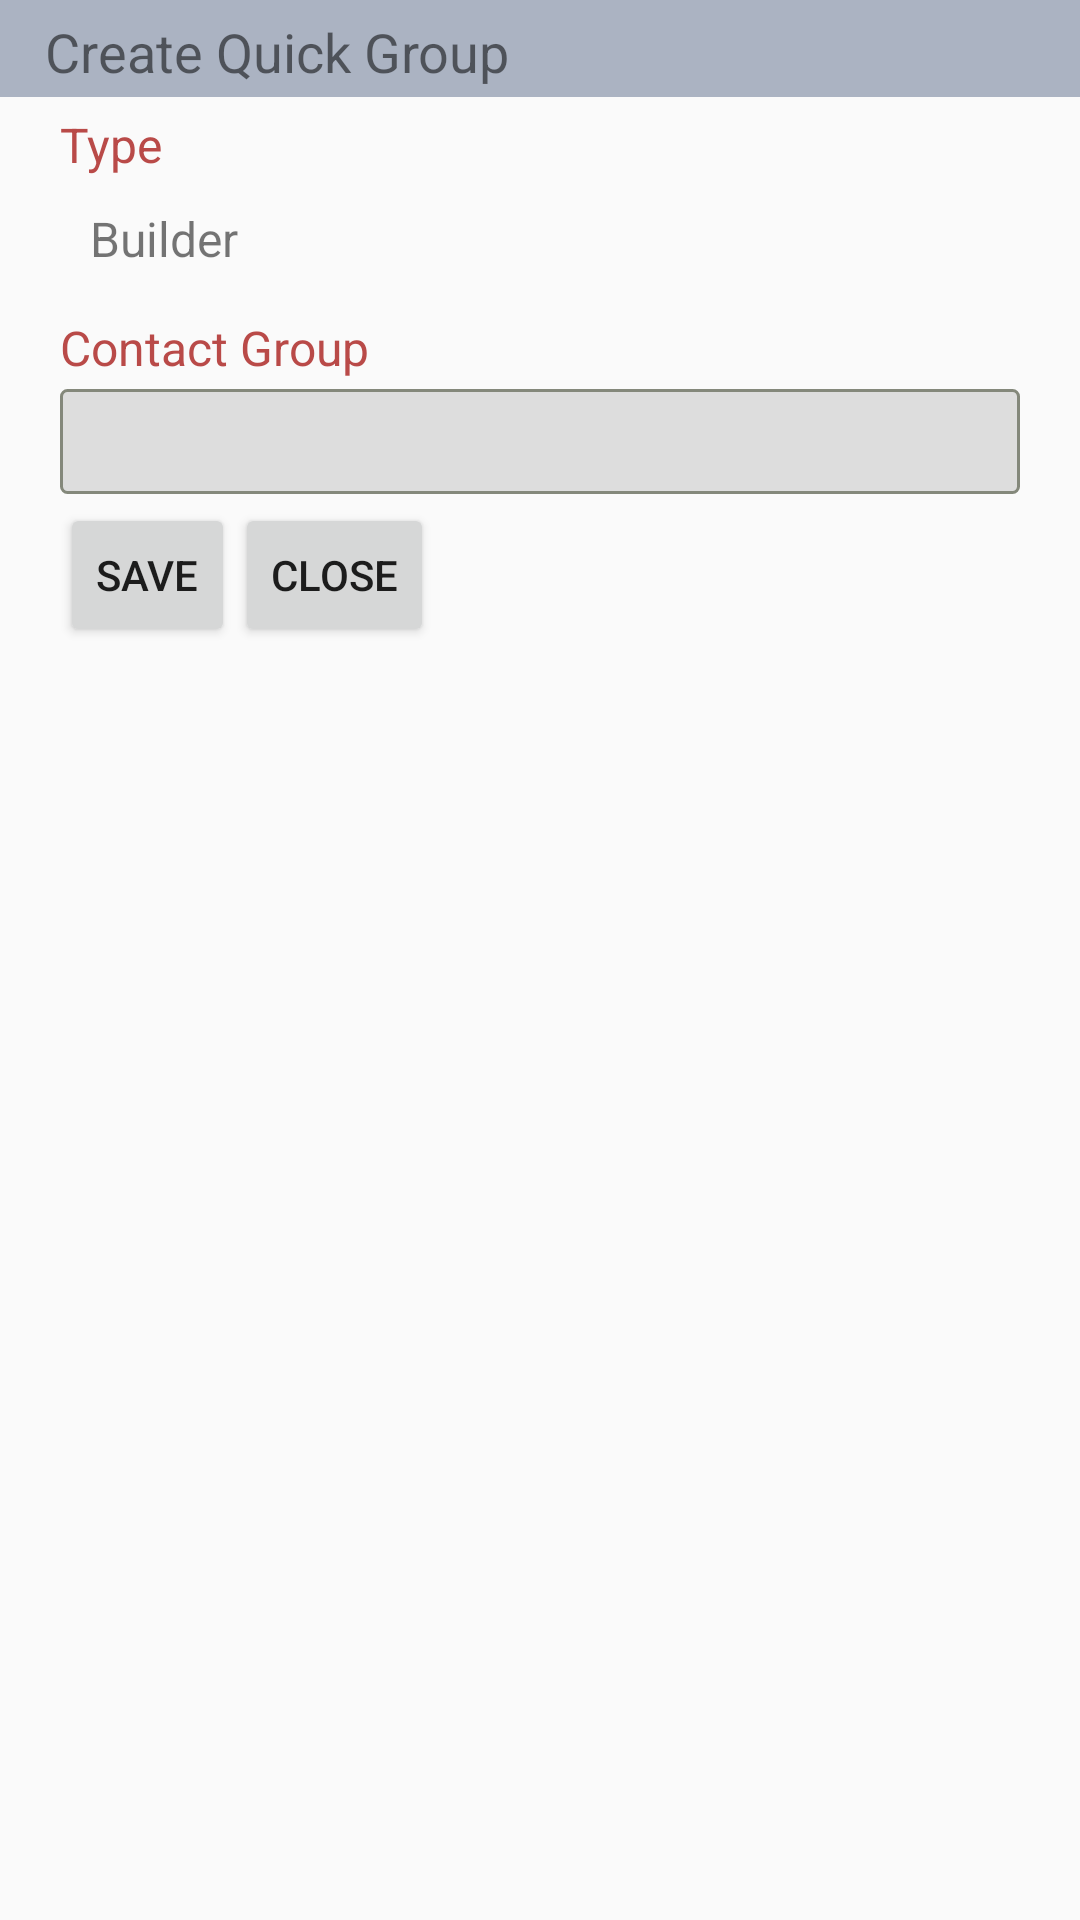

This screen was rendered from an Android layout file. Write that file and the resources it references.
<!-- AndroidManifest.xml: application theme AppTheme -->
<!-- res/layout/add_builder_group_dialog.xml -->
<?xml version="1.0" encoding="utf-8"?>
<LinearLayout xmlns:android="http://schemas.android.com/apk/res/android"
    android:layout_width="match_parent"
    android:layout_height="match_parent"
    android:orientation="vertical">

    <TextView
        android:layout_width="match_parent"
        android:layout_height="wrap_content"
        android:background="#d29ba5b6"
        android:paddingBottom="3dp"
        android:paddingLeft="15dp"
        android:paddingRight="45dp"
        android:paddingTop="5dp"
        android:text="Create Quick Group"
        android:textSize="18sp"/>

    <LinearLayout
        android:layout_width="match_parent"
        android:layout_height="match_parent"
        android:layout_marginLeft="15dp"
        android:layout_marginRight="15dp"
        android:orientation="vertical"
        android:padding="5dp">

        <TextView
            android:layout_width="match_parent"
            android:layout_height="wrap_content"
            android:text="Type"
            android:textColor="#B94A48"
            android:textSize="16sp"/>

        <TextView
            android:layout_width="match_parent"
            android:layout_height="35dp"
            android:layout_marginTop="3dp"
            android:background="@drawable/spinner_bg"
            android:gravity="center_vertical"
            android:paddingLeft="10dp"
            android:text="Builder"
            android:textSize="16sp"/>

        <TextView
            android:layout_width="match_parent"
            android:layout_height="wrap_content"
            android:layout_marginTop="8dp"
            android:text="Contact Group"
            android:textColor="#B94A48"
            android:textSize="16sp"/>

        <EditText
            android:id="@+id/builder_group_dialogEt"
            android:layout_width="match_parent"
            android:layout_height="35dp"
            android:layout_marginTop="3dp"
            android:background="@drawable/edit_layout_bg"
            android:gravity="center_vertical"
            android:paddingLeft="10dp"/>
        <LinearLayout
            android:layout_width="match_parent"
            android:layout_height="wrap_content"
            android:layout_marginTop="3dp"
            android:orientation="horizontal">
            <Button
                android:id="@+id/builder_group_dialogSaveBtn"
                style="?android:attr/buttonStyleSmall"
                android:layout_width="wrap_content"
                android:layout_height="wrap_content"
                android:text="Save"/>
            <Button
                android:id="@+id/builder_group_dialogCloseBtn"
                style="?android:attr/buttonStyleSmall"
                android:layout_width="wrap_content"
                android:layout_height="wrap_content"
                android:text="Close"/>
        </LinearLayout>
    </LinearLayout>

</LinearLayout>
<!-- resources referenced by this layout -->
<resources>
  <!-- drawable edit_layout_bg (drawable) -->
  <?xml version="1.0" encoding="utf-8"?>
  <shape xmlns:android="http://schemas.android.com/apk/res/android">
  <solid android:color="#ddd"></solid>
      <stroke android:width="1dip" />
      <corners android:radius="2dip"/>
      <padding android:left="0dip" android:top="0dip" android:right="0dip" android:bottom="0dip" />
      <stroke android:width="1dip" android:color="#84887b" />
  </shape>
  <!-- drawable spinner_bg (drawable) -->
  <?xml version="1.0" encoding="utf-8"?>
  <selector xmlns:android="http://schemas.android.com/apk/res/android">
  
  <item><layer-list>
      <item><shape>
          <stroke android:width="1dip" />
          <corners android:radius="2dip"/>
          <solid android:color="#ddd"></solid>
          <padding android:left="0dip" android:top="0dip" android:right="0dip" android:bottom="0dip" />
          <stroke android:width="1dip" android:color="#888888" />
      </shape></item>
      <item ><bitmap android:gravity="right|end" android:src="@drawable/down2" />   // you can use any other image here, instead of default_holo_dark_am
      </item>
  </layer-list></item>
  
  </selector>
  <style name="AppTheme" parent="Theme.AppCompat.Light">
          
          <item name="colorPrimary">#00b0f5</item>
  
          
          <item name="colorPrimaryDark">#00b0f5</item>
  
          
          <item name="colorAccent">#fff</item>
  
          <item name="drawerArrowStyle">@style/DrawerArrowStyle</item>
      </style>
  <style name="DrawerArrowStyle" parent="Widget.AppCompat.DrawerArrowToggle">
          <item name="spinBars">true</item>
          <item name="color">@android:color/white</item>
      </style>
</resources>
